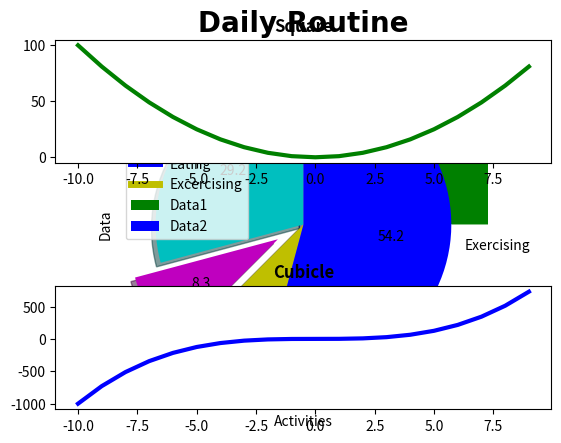

Recreate this plot in Python.
from matplotlib import pyplot as plt
import numpy as np



#basic pyplot
print('')
print('basic pyplot')
plt.plot([1,2,3],[4,5,1])
plt.show()

#a simple plot with labels and variables as input
print('')
print('simple plot with labels and variables as input')
x = [1,2,3]
y = [4,50,10]
plt.plot(x,y)
plt.title('ABC')
plt.xlabel('X Axis')
plt.ylabel('Y Axis')
plt.show()


#plotting two graphs with little formatting
print('')
print('plotting two graphs with little formatting')
x1= [1,2,3]
y1= [4,5,1]
x2=[2,3,4]
y2 =[6,7,2]

plt.plot(x1,y1,'g',label = 'line1', linewidth =5)
plt.plot(x2,y2,'c', label = 'line2', linewidth = 5)

plt.title('Compare')
plt.xlabel('X-Axis')
plt.ylabel('Y-Axis')

plt.legend()
plt.grid(True,color= 'y')
plt.show()


#plotting a bar graph
print('')
print('plotting a bar graph')

x1 = [1,2,3,4,5]
y1 = [10,20,30,40,50]
x2 = [1.5,2.5,3.5,4.5,6.6]
y2 = [23,12,1,34,56]

plt.bar(x1,y1,label = 'Data1',color = 'g')
plt.bar(x2,y2,label ='Data2',color = 'b')
plt.legend()

plt.title('Bar Graph')
plt.xlabel('Day')
plt.ylabel('Quantity')
plt.show()


#Designing a histogram
print('')
print('Desgnging a histogram')
population = [1,2,3,4,5,6,10,12,13,20,45,30,40,50,60]   #random date
bins = [5,10,15,20,25,30,35,40,50,55,60,65]    #equal intervals
plt.hist(population,bins,histtype= 'bar',rwidth = 0.8)
plt.title('Hisogram')
plt.ylabel('population')
plt.xlabel('bins')
plt.show()



#scatter plot
print('')
print('Scatter plot')
x1 =[1,2,3,1,5,6,1]
y1 = [1,2,13,4,7,6,10]
plt.scatter(x1,y1,label = 'Scatter',color= 'g',marker = 'x')
plt.xlabel('X-Axis')
plt.ylabel('Y-Axis')
plt.title('Scatter plot')
plt.legend()
plt.show()




#area graph
print('')
print('Area graph')
Days = [1,2,3,4,]
Sleeping = [1,2,3,4]
Bathing=[5,6,7,8]
Eating = [1,3,8,4]
Exercising = [4,5,9,3]

plt.plot([],[],color ='g', label = 'Sleeping',linewidth = 5)  #this line is just to create legend for the map
plt.plot([],[],color = 'm',label = 'Bathing',linewidth =5 )  #this line is just to create legend for the map
plt.plot([],[],color = 'b',label = 'Eating',linewidth = 5)   #this line is just to create legend for the map
plt.plot([],[],color ='y',label ='Excercising',linewidth = 5)    #this line is just to create legend for the map

plt.stackplot(Days,Sleeping,Bathing,Eating, Exercising,colors =['g','m','b','y'])     #this line of code is mainly to plot the area graph
#plt.stackplot(Days,Bathing,color = 'm')    #if we give it individually for all activities, it will shadow the other data and will not be able to distinguish between them

plt.title('Area Graph')
plt.xlabel('Activities')
plt.ylabel('Data')
plt.legend()
plt.show()





#Pie Chart
print('')
print('Pie Chart ')
slices = [7,2,2,13]
activities = ['Sleeping','Bathing','Eating','Exercising']
cols = ['c','m','y','b']
#plt.pie([1,2,3,4],labels =['Sleeping','Bathing','Eating','Exercising'],colors = ['c','m','y','b'],startangle=90,shadow = True,autopct= '%1.1f'
plt.pie(slices,labels = activities,colors = cols,explode = (0,0.2,0,0),autopct='%1.1f',startangle = 90,shadow=True)
plt.title('Daily Routine',fontweight = 'bold',fontsize = 20,fontname = 'Segoe Print')
plt.show()




#multiple plots
print('')
print('Multiple Plots ')
f = lambda x : x**2    # defining lambda function to plot graph of x2 vs x
g = lambda x : x**3
x1 = np.arange(-10,10,1)

plt.subplot(2,1,1)      # the three arguements inside subplots are for: Number of subplots, number of plots horixontally, Seq number of plot
plt.plot(x1,f(x1),color = 'g',linewidth = 3)
plt.title('Square',fontweight = 'bold')

plt.subplots_adjust(hspace = 1,wspace =1)

plt.subplot(2,1,2)
plt.plot(x1,g(x1),color = 'b',linewidth = 3)
plt.title('Cubicle',fontweight = 'bold')
plt.show()







